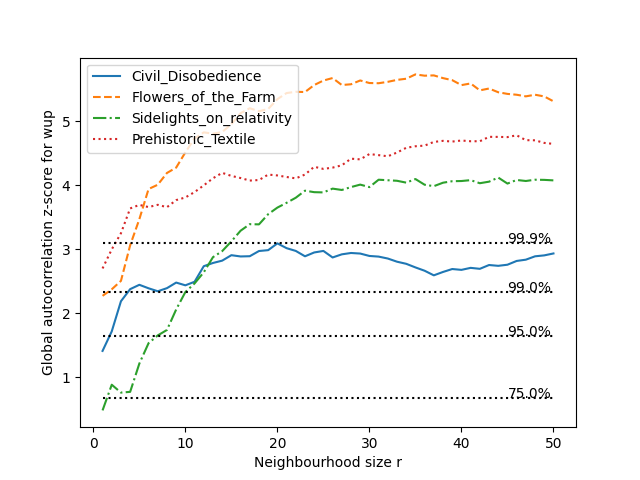

The table this chart was drawn from, first rows:
csv_file_name, 1, 2, 3, 4, 5, 6, 7, 8, 9, 10, 11, 12, 13, 14, 15, 16, 17, 18, 19, 20, 21, 22, 23
Civil_Disobedience, 1.411, 1.716, 2.187, 2.376, 2.444, 2.39, 2.343, 2.392, 2.479, 2.436, 2.491, 2.735, 2.785, 2.821, 2.907, 2.887, 2.891, 2.972, 2.985, 3.091, 3.016, 2.973, 2.889
Flowers_of_the_Farm, 2.272, 2.374, 2.505, 3.061, 3.469, 3.94, 4.007, 4.191, 4.275, 4.513, 4.729, 4.825, 4.804, 4.83, 4.954, 5.125, 5.202, 5.155, 5.19, 5.344, 5.439, 5.459, 5.455
Sidelights_on_relativity, 0.4821, 0.8832, 0.7599, 0.7718, 1.214, 1.532, 1.653, 1.739, 2.059, 2.331, 2.466, 2.639, 2.876, 2.97, 3.123, 3.289, 3.391, 3.388, 3.547, 3.65, 3.725, 3.804, 3.914
Prehistoric_Textile, 2.699, 2.997, 3.25, 3.637, 3.692, 3.658, 3.693, 3.656, 3.767, 3.808, 3.892, 3.997, 4.108, 4.193, 4.145, 4.112, 4.072, 4.081, 4.166, 4.152, 4.128, 4.107, 4.166
